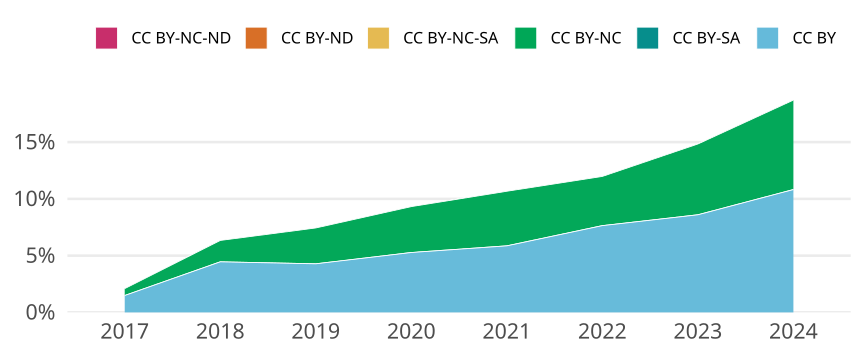

Values plotted in this chart, from the file beside it:
cr_year, cc, cc_total, jn_all, prop
2017, CC BY, 462, 31053, 0.01488
2017, CC BY-SA, 0, NA, 0
2017, CC BY-NC, 189, 31053, 0.006086
2017, CC BY-NC-SA, 0, NA, 0
2017, CC BY-ND, 0, NA, 0
2017, CC BY-NC-ND, 0, NA, 0
2018, CC BY, 1434, 32202, 0.04453
2018, CC BY-SA, 0, NA, 0
2018, CC BY-NC, 607, 32202, 0.01885
2018, CC BY-NC-SA, 0, NA, 0
2018, CC BY-ND, 0, NA, 0
2018, CC BY-NC-ND, 0, NA, 0
2019, CC BY, 1439, 33637, 0.04278
2019, CC BY-SA, 0, NA, 0
2019, CC BY-NC, 1063, 33637, 0.0316
2019, CC BY-NC-SA, 0, NA, 0
2019, CC BY-ND, 0, NA, 0
2019, CC BY-NC-ND, 0, NA, 0
2020, CC BY, 1848, 35031, 0.05275
2020, CC BY-SA, 0, NA, 0
2020, CC BY-NC, 1417, 35031, 0.04045
2020, CC BY-NC-SA, 0, NA, 0
2020, CC BY-ND, 0, NA, 0
2020, CC BY-NC-ND, 0, NA, 0
2021, CC BY, 1988, 33913, 0.05862
2021, CC BY-SA, 0, NA, 0
2021, CC BY-NC, 1631, 33913, 0.04809
2021, CC BY-NC-SA, 0, NA, 0
2021, CC BY-ND, 0, NA, 0
2021, CC BY-NC-ND, 0, NA, 0
2022, CC BY, 2508, 32814, 0.07643
2022, CC BY-SA, 0, NA, 0
2022, CC BY-NC, 1423, 32814, 0.04337
2022, CC BY-NC-SA, 0, NA, 0
2022, CC BY-ND, 0, NA, 0
2022, CC BY-NC-ND, 0, NA, 0
2023, CC BY, 2853, 33181, 0.08598
2023, CC BY-SA, 0, NA, 0
2023, CC BY-NC, 2070, 33181, 0.06239
2023, CC BY-NC-SA, 0, NA, 0
2023, CC BY-ND, 0, NA, 0
2023, CC BY-NC-ND, 0, NA, 0
2024, CC BY, 1027, 9490, 0.1082
2024, CC BY-SA, 0, NA, 0
2024, CC BY-NC, 748, 9490, 0.07882
2024, CC BY-NC-SA, 0, NA, 0
2024, CC BY-ND, 0, NA, 0
2024, CC BY-NC-ND, 0, NA, 0
